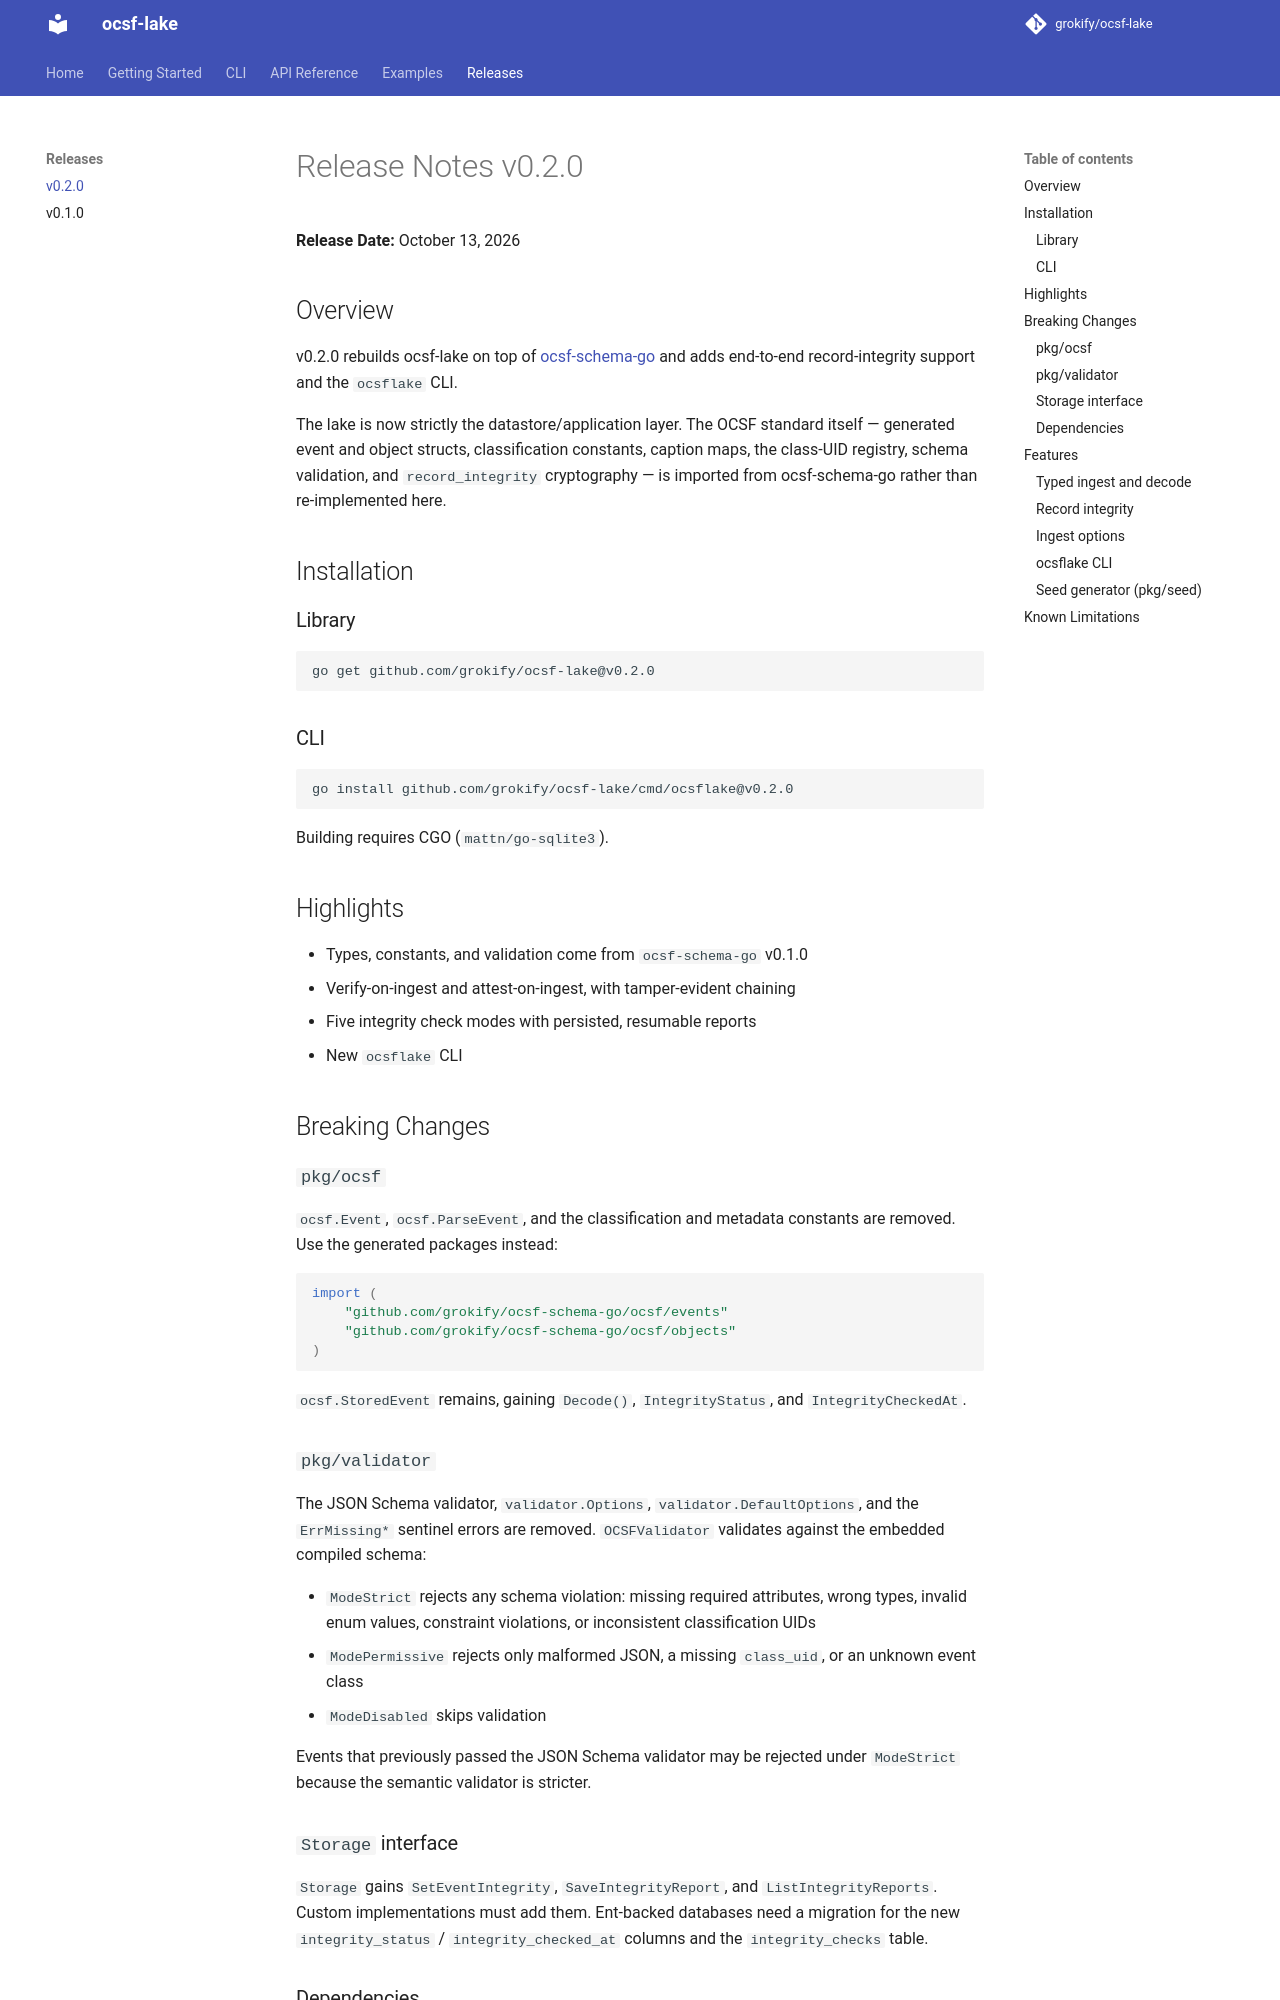

repository: grokify/ocsf-lake · page: releases/v0.2.0/index.html · generator: mkdocs

# Release Notes v0.2.0

**Release Date:** October 13, 2026

## Overview

v0.2.0 rebuilds ocsf-lake on top of
[ocsf-schema-go](https://github.com/grokify/ocsf-schema-go) and adds end-to-end
record-integrity support and the `ocsflake` CLI.

The lake is now strictly the datastore/application layer. The OCSF standard itself —
generated event and object structs, classification constants, caption maps, the
class-UID registry, schema validation, and `record_integrity` cryptography — is imported
from ocsf-schema-go rather than re-implemented here.

## Installation

### Library

```bash
go get github.com/grokify/ocsf-lake@v0.2.0
```

### CLI

```bash
go install github.com/grokify/ocsf-lake/cmd/ocsflake@v0.2.0
```

Building requires CGO (`mattn/go-sqlite3`).

## Highlights

- Types, constants, and validation come from `ocsf-schema-go` v0.1.0
- Verify-on-ingest and attest-on-ingest, with tamper-evident chaining
- Five integrity check modes with persisted, resumable reports
- New `ocsflake` CLI

## Breaking Changes

### `pkg/ocsf`

`ocsf.Event`, `ocsf.ParseEvent`, and the classification and metadata constants are
removed. Use the generated packages instead:

```go
import (
    "github.com/grokify/ocsf-schema-go/ocsf/events"
    "github.com/grokify/ocsf-schema-go/ocsf/objects"
)
```

`ocsf.StoredEvent` remains, gaining `Decode()`, `IntegrityStatus`, and
`IntegrityCheckedAt`.

### `pkg/validator`

The JSON Schema validator, `validator.Options`, `validator.DefaultOptions`, and the
`ErrMissing*` sentinel errors are removed. `OCSFValidator` validates against the
embedded compiled schema:

- `ModeStrict` rejects any schema violation: missing required attributes, wrong types,
  invalid enum values, constraint violations, or inconsistent classification UIDs
- `ModePermissive` rejects only malformed JSON, a missing `class_uid`, or an unknown
  event class
- `ModeDisabled` skips validation

Events that previously passed the JSON Schema validator may be rejected under
`ModeStrict` because the semantic validator is stricter.

### `Storage` interface

`Storage` gains `SetEventIntegrity`, `SaveIntegrityReport`, and `ListIntegrityReports`.
Custom implementations must add them. Ent-backed databases need a migration for the new
`integrity_status` / `integrity_checked_at` columns and the `integrity_checks` table.

### Dependencies

`github.com/santhosh-tekuri/jsonschema/v6` is no longer used.

## Features
